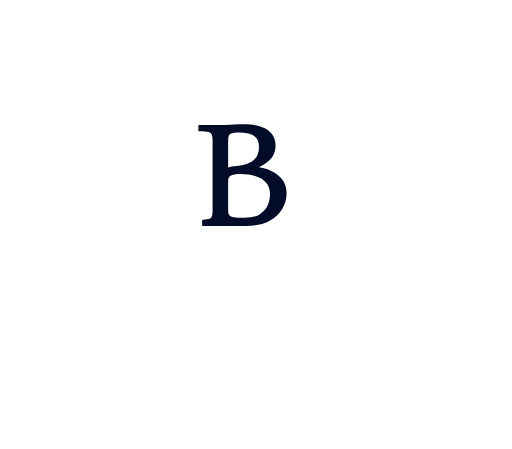
t = 0.00 s
t = 1.00 s: frame unchanged from t = 0.00 s, image omitted
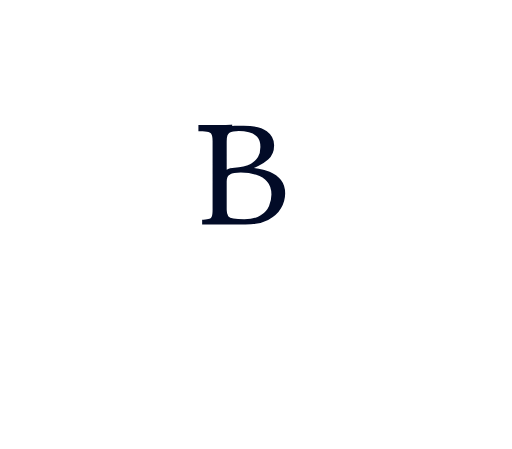
t = 1.47 s
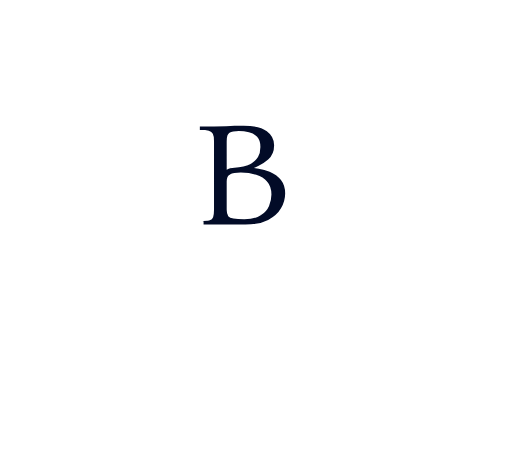
t = 1.94 s
t = 2.42 s: frame unchanged from t = 1.94 s, image omitted
t = 3.00 s: frame unchanged from t = 1.94 s, image omitted

The animated SVG that drew these frames (rendered in a browser with its animation timeline set to each time). Animation: 2 CSS @keyframes rules; one cycle of 3.00 s.

<svg width="179" height="157" viewBox="0 0 179 157" fill="none" xmlns="http://www.w3.org/2000/svg" style="">
<path d="M29.045 63.1925C30.301 67.5885 36.3717 73.3975 39.25 75.7525C31.0075 75.7525 28.0581 79.0048 27.475 80.4625C26.69 82.425 25.905 85.565 23.9425 84.3875C21.98 83.21 21.98 80.855 25.5125 77.715C28.3385 75.203 33.2317 74.3133 35.325 74.1825C30.615 71.3565 29.1758 65.6783 29.045 63.1925Z" fill="white" class="ahHduREp_0"></path>
<path fill="white" stroke="white" d="M53.879999999999995,61.23A31.685,31.685 0,1,1 117.25,61.23A31.685,31.685 0,1,1 53.879999999999995,61.23" class="ahHduREp_1"></path>
<path stroke="white" stroke-width="2.5" d="M49.919999999999995,61.23A35.645,35.645 0,1,1 121.21000000000001,61.23A35.645,35.645 0,1,1 49.919999999999995,61.23" class="ahHduREp_2"></path>
<path d="M62.4075 16.0925C65.2335 15.4645 67.51 18.1858 68.295 19.625C68.4258 18.4475 68.138 15.7 65.94 14.13C63.1925 12.1675 58.875 14.13 57.6975 16.8775C56.451 19.7861 56.52 24.335 61.23 27.0825C65.94 29.83 71.435 28.26 75.7525 25.5125C80.07 22.765 79.285 18.4475 79.285 16.8775C79.285 15.3075 76.93 13.345 75.36 14.5225C73.79 15.7 74.575 17.6625 75.7525 18.055C76.93 18.4475 77.715 16.8775 77.715 19.625C77.715 22.3725 74.9675 23.9425 71.435 25.12C68.609 26.062 66.5942 24.7275 65.94 23.9425C66.254 24.8845 67.1175 25.905 67.51 26.2975C65.155 26.2975 62.4075 25.5125 60.445 23.9425C58.4825 22.3725 58.875 16.8775 62.4075 16.0925Z" fill="white" class="ahHduREp_3"></path>
<path d="M107.729 16.0532C104.947 15.4363 102.706 18.1097 101.934 19.5235C101.805 18.3667 102.088 15.6676 104.252 14.1253C106.957 12.1974 111.207 14.1253 112.366 16.8244C113.593 19.6817 113.525 24.1505 108.888 26.8496C104.252 29.5487 98.8425 28.0064 94.5924 25.3073C90.3422 22.6082 91.115 18.3667 91.115 16.8244C91.115 15.282 93.4332 13.3541 94.9788 14.5109C96.5243 15.6676 95.7515 17.5956 94.5924 17.9811C93.4332 18.3667 92.6605 16.8244 92.6605 19.5235C92.6605 22.2226 95.3651 23.7649 98.8425 24.9217C101.624 25.8471 103.608 24.5361 104.252 23.7649C103.943 24.6903 103.093 25.6929 102.706 26.0784C105.025 26.0784 107.729 25.3073 109.661 23.7649C111.593 22.2226 111.207 16.8244 107.729 16.0532Z" fill="white" class="ahHduREp_4"></path>
<path d="M43.6178 110.264C48.7842 111.433 52.9461 106.367 54.3812 103.688C54.6204 105.88 54.0942 110.994 50.0758 113.917C45.0529 117.569 37.1597 113.917 35.007 108.802C32.7281 103.389 32.8543 94.9214 41.4651 89.8073C50.0758 84.6932 60.1217 87.6155 68.0149 92.7296C75.9081 97.8437 74.4729 105.88 74.4729 108.802C74.4729 111.725 70.1676 115.378 67.2973 113.186C64.4271 110.994 65.8622 107.341 68.0149 106.611C70.1676 105.88 71.6027 108.802 71.6027 103.688C71.6027 98.5743 66.5798 95.6519 60.1217 93.4602C54.9553 91.7068 51.2718 94.1908 50.0758 95.6519C50.6499 93.8985 52.2285 91.999 52.9461 91.2684C48.6407 91.2684 43.6178 92.7296 40.03 95.6519C36.4421 98.5743 37.1597 108.802 43.6178 110.264Z" fill="white" class="ahHduREp_5"></path>
<path d="M126.727 110.406C121.561 111.543 117.399 106.618 115.964 104.014C115.725 106.144 116.251 111.116 120.269 113.958C125.292 117.509 133.185 113.958 135.338 108.986C137.617 103.722 137.491 95.4901 128.88 90.5181C120.269 85.546 110.223 88.3872 102.33 93.3592C94.4369 98.3312 95.872 106.144 95.872 108.986C95.872 111.827 100.177 115.378 103.048 113.247C105.918 111.116 104.483 107.565 102.33 106.855C100.177 106.144 98.7423 108.986 98.7423 104.014C98.7423 99.0416 103.765 96.2004 110.223 94.0695C115.39 92.3648 119.073 94.7798 120.269 96.2004C119.695 94.4957 118.116 92.6489 117.399 91.9386C121.704 91.9386 126.727 93.3592 130.315 96.2004C133.903 99.0415 133.185 108.986 126.727 110.406Z" fill="white" class="ahHduREp_6"></path>
<path d="M45.1375 73.005C48.2775 77.3225 52.0717 83.4717 53.38 86.7425C46.7075 82.0325 44.745 82.425 40.4275 82.0325C37.1627 81.7357 32.0542 85.3033 29.83 87.5275C30.615 81.64 35.7175 79.285 38.8575 78.8925C41.3695 78.5785 45.6608 79.5467 47.4925 80.07C46.7075 79.4158 44.1955 77.1655 40.4275 73.3975C35.7175 68.6875 31.7925 56.9125 32.5775 47.1C33.3625 37.2875 36.5025 30.615 41.2125 28.6525C45.9225 26.69 50.24 28.26 52.2025 32.5775C54.165 36.895 48.2775 45.1375 48.67 41.2125C48.984 38.0725 47.2308 35.9792 46.315 35.325C46.9692 36.5025 47.8065 38.8575 45.9225 38.8575C43.5675 38.8575 39.25 40.035 37.68 45.9225C36.424 50.6325 37.4183 57.8283 38.0725 60.8375C38.0725 56.52 38.8575 55.3425 40.035 53.7725C41.2125 52.2025 43.96 52.595 44.3525 54.165C44.745 55.735 43.5675 56.52 41.9975 56.1275C40.4275 55.735 39.6425 59.2675 39.6425 61.23C39.6425 63.1925 41.4266 67.9025 45.1375 73.005Z" fill="white" class="ahHduREp_7"></path>
<path d="M140.91 63.585C139.606 68.0892 133.3 74.0412 130.31 76.4542C138.872 76.4542 141.936 79.7865 142.541 81.2801C143.357 83.2909 144.172 86.5082 146.211 85.3017C148.249 84.0952 148.249 81.6823 144.58 78.465C141.644 75.8911 136.562 74.9796 134.387 74.8455C139.28 71.95 140.775 66.132 140.91 63.585Z" fill="white" class="ahHduREp_8"></path>
<path d="M123.912 73.622C120.668 78.1061 116.747 84.4926 115.395 87.8897C122.29 82.9979 124.318 83.4056 128.779 82.9979C132.153 82.6897 137.432 86.395 139.73 88.705C138.919 82.5903 133.646 80.1444 130.402 79.7367C127.806 79.4106 123.371 80.4161 121.479 80.9597C122.29 80.2802 124.886 77.9431 128.779 74.0296C133.646 69.1378 137.702 56.9084 136.891 46.7171C136.08 36.5259 132.835 29.5959 127.968 27.5576C123.101 25.5194 118.64 27.15 116.612 31.6341C114.584 36.1182 120.668 44.6789 120.262 40.6024C119.938 37.3412 121.749 35.1671 122.696 34.4876C122.02 35.7106 121.154 38.1565 123.101 38.1565C125.535 38.1565 129.996 39.3794 131.618 45.4942C132.916 50.386 131.889 57.8595 131.213 60.9849C131.213 56.5007 130.402 55.2778 129.185 53.6472C127.968 52.0166 125.129 52.4242 124.723 54.0548C124.318 55.6854 125.535 56.5007 127.157 56.0931C128.779 55.6854 129.59 59.3543 129.59 61.3925C129.59 63.4308 127.747 68.3225 123.912 73.622Z" fill="white" class="ahHduREp_9"></path>
<path d="M85.1725 24.335C82.6867 20.41 79.2065 10.048 85.1725 0C87.7892 5.1025 91.4525 17.113 85.1725 24.335Z" fill="white" class="ahHduREp_10"></path>
<path d="M85.1725 122.46C82.6867 118.535 79.2065 108.173 85.1725 98.125C87.7892 103.227 91.4525 115.238 85.1725 122.46Z" fill="white" class="ahHduREp_11"></path>
<path width="69.865" height="0.785" fill="white" stroke="white" stroke-width="0.785" d="M0.3925 121.283 L70.2575 121.283 L70.2575 122.068 L0.3925 122.068 Z" class="ahHduREp_12"></path>
<path width="177.41" height="0.785" fill="white" stroke="white" stroke-width="0.785" d="M0.3925 155.822 L177.8025 155.822 L177.8025 156.607 L0.3925 156.607 Z" class="ahHduREp_13"></path>
<path width="75.36" height="0.785" fill="white" stroke="white" stroke-width="0.785" d="M102.443 121.283 L177.803 121.283 L177.803 122.068 L102.443 122.068 Z" class="ahHduREp_14"></path>
<path d="M18.6811 149.654C17.8201 149.654 17.106 149.539 16.5389 149.31C15.9719 149.08 15.4888 148.778 15.0898 148.403C14.6908 148.028 14.3127 147.621 13.9557 147.184L7.46615 139.273C7.19313 138.94 6.98311 138.731 6.83609 138.648C6.71008 138.544 6.53157 138.481 6.30055 138.46V137.522C8.31672 137.689 9.89186 137.408 11.026 136.678C12.1601 135.949 12.7271 134.834 12.7271 133.333C12.7271 132.311 12.4961 131.54 12.034 131.019C11.572 130.477 10.9735 130.112 10.2384 129.925C9.50333 129.737 8.72626 129.643 7.90719 129.643C7.15112 129.643 6.58407 129.768 6.20604 130.019C5.84901 130.248 5.67049 130.842 5.67049 131.801V146.339C5.67049 147.048 5.744 147.569 5.89101 147.903C6.05903 148.236 6.35305 148.455 6.77309 148.559C7.19313 148.664 7.81268 148.726 8.63175 148.747V149.466H0.787568V148.747C1.35462 148.726 1.79566 148.664 2.11068 148.559C2.44671 148.455 2.67773 148.236 2.80374 147.903C2.92976 147.569 2.99276 147.048 2.99276 146.339V131.801C2.99276 131.071 2.90875 130.55 2.74074 130.237C2.59373 129.904 2.3102 129.685 1.89016 129.581C1.47013 129.477 0.840073 129.414 0 129.393V128.674H2.99276C4.44189 128.674 5.58649 128.653 6.42656 128.612C7.26663 128.549 8.0437 128.518 8.75776 128.518C11.152 128.518 12.9056 128.956 14.0187 129.831C15.1528 130.686 15.7199 131.78 15.7199 133.114C15.7199 134.49 15.1843 135.626 14.1132 136.522C13.0631 137.418 11.719 137.991 10.0809 138.242V138.304L16.6019 146.246C17.19 146.933 17.6625 147.465 18.0196 147.84C18.3976 148.195 18.7546 148.434 19.0907 148.559C19.4267 148.684 19.8257 148.747 20.2878 148.747V149.466C20.0147 149.549 19.7417 149.602 19.4687 149.622C19.1957 149.643 18.9331 149.654 18.6811 149.654Z" fill="white" class="ahHduREp_15"></path>
<path d="M31.5795 128.205C33.0077 128.205 34.3518 128.455 35.6119 128.956C36.872 129.456 37.9956 130.185 38.9827 131.144C39.9698 132.082 40.7363 133.218 41.2824 134.552C41.8494 135.886 42.1329 137.377 42.1329 139.023C42.1329 140.67 41.8494 142.16 41.2824 143.494C40.7363 144.828 39.9698 145.975 38.9827 146.933C38.0166 147.892 36.893 148.632 35.6119 149.153C34.3308 149.674 32.9762 149.935 31.548 149.935C30.1409 149.935 28.7968 149.685 27.5157 149.185C26.2556 148.684 25.132 147.965 24.1449 147.027C23.1788 146.068 22.4122 144.922 21.8452 143.588C21.2991 142.254 21.0261 140.764 21.0261 139.117C21.0261 137.47 21.2991 135.98 21.8452 134.646C22.4122 133.312 23.1788 132.166 24.1449 131.207C25.132 130.248 26.2556 129.508 27.5157 128.987C28.7968 128.466 30.1514 128.205 31.5795 128.205ZM32.0206 148.684C33.2807 148.684 34.4358 148.34 35.4859 147.653C36.557 146.965 37.418 145.954 38.0691 144.62C38.7202 143.265 39.0457 141.597 39.0457 139.617C39.0457 137.449 38.6676 135.615 37.9116 134.114C37.1555 132.593 36.1789 131.436 34.9818 130.644C33.7847 129.852 32.5036 129.456 31.1385 129.456C29.8784 129.456 28.7128 129.8 27.6417 130.488C26.5706 131.175 25.7095 132.197 25.0585 133.552C24.4074 134.886 24.0819 136.543 24.0819 138.523C24.0819 140.691 24.4599 142.535 25.216 144.057C25.972 145.558 26.9591 146.704 28.1772 147.496C29.3953 148.288 30.6765 148.684 32.0206 148.684Z" fill="white" class="ahHduREp_16"></path>
<path d="M54.8446 128.674H60.7041V129.393C60.242 129.435 59.801 129.643 59.3809 130.019C58.9819 130.373 58.5304 130.967 58.0263 131.801L54.0255 138.492C53.8155 138.825 53.6579 139.127 53.5529 139.398C53.4689 139.669 53.4269 140.076 53.4269 140.618V146.339C53.4269 147.048 53.5004 147.569 53.6474 147.903C53.7945 148.236 54.078 148.455 54.498 148.559C54.9391 148.664 55.5691 148.726 56.3882 148.747V149.466H48.544V148.747C49.111 148.726 49.5521 148.664 49.8671 148.559C50.2031 148.455 50.4342 148.236 50.5602 147.903C50.6862 147.569 50.7492 147.048 50.7492 146.339V140.618C50.7492 140.076 50.7072 139.669 50.6232 139.398C50.5392 139.127 50.4027 138.825 50.2136 138.492L46.4333 131.801C46.0343 131.092 45.6983 130.571 45.4252 130.237C45.1522 129.904 44.8687 129.685 44.5747 129.581C44.2806 129.477 43.9026 129.414 43.4406 129.393V128.674H50.4657V129.393C49.5416 129.435 49.006 129.602 48.859 129.894C48.712 130.164 48.922 130.8 49.4891 131.801L52.8284 137.835H52.8914L56.4827 131.801C56.9657 130.967 57.0602 130.373 56.7662 130.019C56.4722 129.643 55.8316 129.435 54.8446 129.393V128.674Z" fill="white" class="ahHduREp_17"></path>
<path d="M76.6664 146.339C76.9184 147.069 77.1599 147.6 77.3909 147.934C77.6219 148.247 77.895 148.455 78.21 148.559C78.546 148.643 78.9871 148.705 79.5331 148.747V149.466H72.0039V148.747C72.718 148.705 73.2431 148.632 73.5791 148.528C73.9361 148.424 74.1356 148.205 74.1776 147.871C74.2196 147.538 74.1146 147.027 73.8626 146.339L72.0669 140.962C71.9619 141.066 71.8044 141.139 71.5944 141.181C71.3844 141.201 71.1639 141.212 70.9328 141.212H66.806C66.3439 141.212 65.9974 141.264 65.7664 141.368C65.5354 141.472 65.3359 141.754 65.1679 142.212L63.6872 146.339C63.4142 147.131 63.4142 147.726 63.6872 148.122C63.9812 148.497 64.8003 148.705 66.1444 148.747V149.466H59.6234V148.747C60.2954 148.705 60.8205 148.497 61.1985 148.122C61.5975 147.726 61.9441 147.131 62.2381 146.339L67.8141 131.144C68.0241 130.602 68.2236 130.071 68.4126 129.55C68.6016 129.028 68.7697 128.497 68.9167 127.955H70.4603C70.6073 128.497 70.7648 129.028 70.9328 129.55C71.1219 130.071 71.3214 130.602 71.5314 131.144L76.6664 146.339ZM70.9959 140.086C71.2689 140.086 71.4579 140.055 71.5629 139.992C71.6679 139.909 71.6679 139.742 71.5629 139.492L68.9797 131.895H68.9167L65.8924 140.18C65.9974 140.138 66.1234 140.117 66.2704 140.117C66.4175 140.097 66.5855 140.086 66.7745 140.086H70.9959Z" fill="white" class="ahHduREp_18"></path>
<path d="M81.6364 149.466V148.747C82.2035 148.726 82.6445 148.664 82.9595 148.559C83.2745 148.455 83.4951 148.236 83.6211 147.903C83.7681 147.569 83.8416 147.048 83.8416 146.339V131.801C83.8416 131.071 83.7576 130.55 83.5896 130.237C83.4426 129.904 83.159 129.685 82.739 129.581C82.319 129.477 81.6889 129.414 80.8488 129.393V128.674H88.7245V129.393C88.1575 129.414 87.7164 129.477 87.4014 129.581C87.0864 129.685 86.8554 129.904 86.7083 130.237C86.5823 130.55 86.5193 131.071 86.5193 131.801V146.339C86.5193 147.236 86.6768 147.799 86.9919 148.028C87.3279 148.236 87.9685 148.34 88.9135 148.34H91.7803C92.8304 148.34 93.6389 148.174 94.206 147.84C94.794 147.486 95.2141 147.027 95.4661 146.464C95.7391 145.881 95.9071 145.256 95.9701 144.589H96.6947L96.4427 149.466H81.6364Z" fill="white" class="ahHduREp_19"></path>
<path d="M99.3875 149.466V148.747C99.9545 148.726 100.396 148.664 100.711 148.559C101.047 148.455 101.278 148.236 101.404 147.903C101.53 147.569 101.593 147.048 101.593 146.339V131.801C101.593 131.071 101.509 130.55 101.341 130.237C101.194 129.904 100.91 129.685 100.49 129.581C100.07 129.477 99.44 129.414 98.5999 129.393V128.674H101.593C102.622 128.674 103.462 128.664 104.113 128.643C104.764 128.601 105.362 128.57 105.909 128.549C106.476 128.528 107.127 128.518 107.862 128.518C110.088 128.518 111.716 128.903 112.745 129.675C113.774 130.425 114.288 131.415 114.288 132.645C114.288 133.916 113.868 134.927 113.028 135.678C112.188 136.428 111.159 137.022 109.941 137.46V137.522C111.222 137.585 112.356 137.835 113.343 138.273C114.351 138.69 115.149 139.284 115.737 140.055C116.325 140.826 116.619 141.764 116.619 142.869C116.619 143.953 116.325 145.005 115.737 146.027C115.17 147.027 114.267 147.851 113.028 148.497C111.81 149.143 110.214 149.466 108.24 149.466H99.3875ZM104.27 137.898C104.543 137.71 104.795 137.595 105.026 137.554C105.278 137.491 105.572 137.449 105.909 137.429C106.539 137.366 107.169 137.272 107.799 137.147C108.45 137.001 109.038 136.772 109.563 136.459C110.109 136.147 110.55 135.719 110.886 135.177C111.222 134.615 111.39 133.906 111.39 133.051C111.39 132.072 111.159 131.342 110.697 130.863C110.235 130.383 109.657 130.06 108.964 129.894C108.271 129.727 107.557 129.643 106.822 129.643C105.919 129.643 105.268 129.758 104.869 129.987C104.47 130.217 104.27 130.821 104.27 131.801V137.898ZM107.988 148.34C109.479 148.34 110.634 148.069 111.453 147.528C112.293 146.986 112.881 146.319 113.217 145.527C113.553 144.714 113.721 143.911 113.721 143.119C113.721 141.973 113.427 141.066 112.839 140.399C112.272 139.711 111.495 139.221 110.508 138.929C109.542 138.617 108.45 138.46 107.232 138.46C106.203 138.46 105.446 138.596 104.963 138.867C104.501 139.117 104.27 139.596 104.27 140.305V146.339C104.27 146.944 104.375 147.392 104.585 147.684C104.795 147.955 105.163 148.132 105.688 148.215C106.234 148.299 107.001 148.34 107.988 148.34Z" fill="white" class="ahHduREp_20"></path>
<path d="M120.276 149.466V148.747C120.844 148.726 121.285 148.664 121.6 148.559C121.915 148.455 122.135 148.236 122.261 147.903C122.408 147.569 122.482 147.048 122.482 146.339V131.801C122.482 131.071 122.398 130.55 122.23 130.237C122.083 129.904 121.799 129.685 121.379 129.581C120.959 129.477 120.329 129.414 119.489 129.393V128.674H127.365V129.393C126.798 129.414 126.357 129.477 126.041 129.581C125.726 129.685 125.495 129.904 125.348 130.237C125.222 130.55 125.159 131.071 125.159 131.801V146.339C125.159 147.236 125.317 147.799 125.632 148.028C125.968 148.236 126.609 148.34 127.554 148.34H130.42C131.47 148.34 132.279 148.174 132.846 147.84C133.434 147.486 133.854 147.027 134.106 146.464C134.379 145.881 134.547 145.256 134.61 144.589H135.335L135.083 149.466H120.276Z" fill="white" class="ahHduREp_21"></path>
<path d="M144.6 149.935C142.794 149.935 141.429 149.445 140.505 148.466C139.602 147.465 139.15 146.11 139.15 144.401V131.801C139.15 131.071 139.077 130.55 138.93 130.237C138.783 129.904 138.51 129.685 138.11 129.581C137.732 129.477 137.176 129.414 136.441 129.393V128.674H144.033V129.393C143.466 129.414 143.025 129.477 142.71 129.581C142.395 129.685 142.164 129.904 142.017 130.237C141.891 130.55 141.828 131.071 141.828 131.801V143.682C141.828 144.891 142.08 145.902 142.584 146.715C143.109 147.507 144.043 147.903 145.388 147.903C146.375 147.903 147.309 147.684 148.191 147.246C149.073 146.808 149.85 146.204 150.523 145.433C151.216 144.641 151.751 143.734 152.129 142.713C152.528 141.691 152.728 140.586 152.728 139.398V131.801C152.728 131.071 152.654 130.55 152.507 130.237C152.36 129.904 152.066 129.685 151.625 129.581C151.205 129.477 150.586 129.414 149.766 129.393V128.674H157.453V129.393C156.886 129.414 156.445 129.477 156.13 129.581C155.815 129.685 155.584 129.904 155.437 130.237C155.311 130.55 155.248 131.071 155.248 131.801V146.371C155.248 147.079 155.311 147.6 155.437 147.934C155.584 148.247 155.826 148.455 156.162 148.559C156.519 148.664 157.002 148.726 157.611 148.747V149.466H153.137C153.011 149.133 152.917 148.736 152.854 148.278C152.791 147.799 152.759 147.152 152.759 146.339V143.682H152.696C151.877 145.641 150.796 147.173 149.451 148.278C148.128 149.383 146.511 149.935 144.6 149.935Z" fill="white" class="ahHduREp_22"></path>
<path d="M161.593 149.466V148.747C162.16 148.726 162.601 148.664 162.916 148.559C163.231 148.455 163.452 148.236 163.578 147.903C163.725 147.569 163.798 147.048 163.798 146.339V131.801C163.798 131.071 163.714 130.55 163.546 130.237C163.399 129.904 163.116 129.685 162.696 129.581C162.276 129.477 161.646 129.414 160.805 129.393V128.674H175.801V133.051H175.076C175.055 132.384 174.95 131.811 174.761 131.332C174.572 130.831 174.226 130.456 173.722 130.206C173.218 129.935 172.472 129.8 171.485 129.8H167.862C167.421 129.8 167.075 129.904 166.823 130.112C166.591 130.321 166.476 130.884 166.476 131.801V137.679C166.644 137.554 166.844 137.47 167.075 137.429C167.327 137.387 167.621 137.366 167.957 137.366H172.398C173.638 137.366 174.289 136.678 174.352 135.303H175.076V140.618H174.352C174.331 139.763 174.184 139.2 173.911 138.929C173.638 138.638 173.134 138.492 172.398 138.492H168.02C167.453 138.492 167.054 138.585 166.823 138.773C166.591 138.961 166.476 139.325 166.476 139.867V146.339C166.476 147.236 166.634 147.799 166.949 148.028C167.285 148.236 167.925 148.34 168.87 148.34H173.249C174.278 148.34 175.087 148.174 175.675 147.84C176.263 147.486 176.693 147.027 176.966 146.464C177.239 145.881 177.407 145.256 177.47 144.589H178.195L177.943 149.466H161.593Z" fill="white" class="ahHduREp_23"></path>
<path d="M70.6688 78.5V79H71.1688H85.823C89.1388 79 91.8694 78.4606 93.9821 77.3447C96.0986 76.245 97.6729 74.827 98.6685 73.0781C99.6814 71.3253 100.195 69.5047 100.195 67.6225C100.195 65.7069 99.6811 64.0495 98.6318 62.6789C97.5993 61.3301 96.2048 60.3009 94.4676 59.5844C93.2622 59.0527 91.9363 58.6857 90.4929 58.4798C91.8492 57.8396 93.0469 57.0601 94.0822 56.139C95.5936 54.7944 96.3359 52.9841 96.3359 50.7649C96.3359 48.5711 95.4025 46.7917 93.577 45.4648C91.7437 44.0978 88.9178 43.46 85.1972 43.46C83.9759 43.46 82.8919 43.4773 81.9456 43.5119L81.9449 43.5119C81.0382 43.5464 80.0456 43.598 78.9674 43.6667C77.8982 43.7007 76.516 43.7178 74.8193 43.7178H69.865H69.365V44.2178V45.4035V45.8913L69.8526 45.9033C71.2342 45.9375 72.2331 46.0398 72.8741 46.1982C73.4514 46.3409 73.7764 46.617 73.9449 46.9978L73.9528 47.0156L73.962 47.0328C74.1774 47.4319 74.3193 48.183 74.3193 49.373V73.3448C74.3193 74.5005 74.2139 75.2838 74.0389 75.7451C73.8843 76.1526 73.6188 76.4015 73.2115 76.5273L73.2115 76.5272L73.2026 76.5301C72.7464 76.6804 72.0704 76.781 71.1505 76.8147L70.6688 76.8323V77.3143V78.5ZM80.3988 58.3695C80.1849 58.4094 79.9692 58.4781 79.7521 58.5723V49.373C79.7521 48.5933 79.8326 47.9993 79.9744 47.5713C80.1156 47.1453 80.3027 46.9249 80.4913 46.8169C81.033 46.5069 81.9993 46.3159 83.4762 46.3159C84.6551 46.3159 85.798 46.449 86.9059 46.7146C87.9678 46.969 88.8375 47.457 89.5314 48.1741C90.1714 48.8355 90.538 49.8893 90.538 51.4351C90.538 52.7785 90.2732 53.8503 89.7769 54.68C89.2643 55.5022 88.5954 56.1467 87.7656 56.62L87.7656 56.6199L87.7583 56.6242C86.94 57.1096 86.0186 57.4689 84.9899 57.6991C83.9675 57.9011 82.9454 58.0526 81.9237 58.1539C81.3559 58.1894 80.8463 58.2601 80.3988 58.3695ZM90.8721 74.8831L90.872 74.8831L90.8672 74.8863C89.6252 75.7048 87.8239 76.1441 85.4058 76.1441C83.7815 76.1441 82.5422 76.0755 81.6753 75.9438C80.8716 75.8165 80.4112 75.5617 80.1736 75.2614C79.9197 74.9049 79.7521 74.2943 79.7521 73.3448V63.3952C79.7521 62.3377 80.089 61.7592 80.6367 61.4639L80.6367 61.464L80.6433 61.4603C81.3285 61.0775 82.4742 60.8536 84.1542 60.8536C86.1287 60.8536 87.8835 61.1061 89.4244 61.6028L89.4244 61.603L89.4366 61.6066C90.9905 62.0641 92.1861 62.8227 93.0518 63.8687L93.0571 63.8751L93.0626 63.8813C93.9341 64.8659 94.3972 66.2308 94.3972 68.0349C94.3972 69.2675 94.1351 70.525 93.6019 71.8106C93.0909 73.009 92.1919 74.0351 90.8721 74.8831Z" fill="#020B27" stroke="white" class="ahHduREp_24"></path>
<style data-made-with="vivus-instant">.ahHduREp_0{stroke-dasharray:68 70;stroke-dashoffset:69;animation:ahHduREp_draw 2000ms ease-out 0ms forwards;}.ahHduREp_1{stroke-dasharray:200 202;stroke-dashoffset:201;animation:ahHduREp_draw 2000ms ease-out 41ms forwards;}.ahHduREp_2{stroke-dasharray:224 226;stroke-dashoffset:225;animation:ahHduREp_draw 2000ms ease-out 83ms forwards;}.ahHduREp_3{stroke-dasharray:109 111;stroke-dashoffset:110;animation:ahHduREp_draw 2000ms ease-out 125ms forwards;}.ahHduREp_4{stroke-dasharray:107 109;stroke-dashoffset:108;animation:ahHduREp_draw 2000ms ease-out 166ms forwards;}.ahHduREp_5{stroke-dasharray:201 203;stroke-dashoffset:202;animation:ahHduREp_draw 2000ms ease-out 208ms forwards;}.ahHduREp_6{stroke-dasharray:198 200;stroke-dashoffset:199;animation:ahHduREp_draw 2000ms ease-out 250ms forwards;}.ahHduREp_7{stroke-dasharray:223 225;stroke-dashoffset:224;animation:ahHduREp_draw 2000ms ease-out 291ms forwards;}.ahHduREp_8{stroke-dasharray:70 72;stroke-dashoffset:71;animation:ahHduREp_draw 2000ms ease-out 333ms forwards;}.ahHduREp_9{stroke-dasharray:231 233;stroke-dashoffset:232;animation:ahHduREp_draw 2000ms ease-out 375ms forwards;}.ahHduREp_10{stroke-dasharray:52 54;stroke-dashoffset:53;animation:ahHduREp_draw 2000ms ease-out 416ms forwards;}.ahHduREp_11{stroke-dasharray:52 54;stroke-dashoffset:53;animation:ahHduREp_draw 2000ms ease-out 458ms forwards;}.ahHduREp_12{stroke-dasharray:142 144;stroke-dashoffset:143;animation:ahHduREp_draw 2000ms ease-out 500ms forwards;}.ahHduREp_13{stroke-dasharray:357 359;stroke-dashoffset:358;animation:ahHduREp_draw 2000ms ease-out 541ms forwards;}.ahHduREp_14{stroke-dasharray:153 155;stroke-dashoffset:154;animation:ahHduREp_draw 2000ms ease-out 583ms forwards;}.ahHduREp_15{stroke-dasharray:134 136;stroke-dashoffset:135;animation:ahHduREp_draw 2000ms ease-out 625ms forwards;}.ahHduREp_16{stroke-dasharray:123 125;stroke-dashoffset:124;animation:ahHduREp_draw 2000ms ease-out 666ms forwards;}.ahHduREp_17{stroke-dasharray:95 97;stroke-dashoffset:96;animation:ahHduREp_draw 2000ms ease-out 708ms forwards;}.ahHduREp_18{stroke-dasharray:115 117;stroke-dashoffset:116;animation:ahHduREp_draw 2000ms ease-out 750ms forwards;}.ahHduREp_19{stroke-dasharray:85 87;stroke-dashoffset:86;animation:ahHduREp_draw 2000ms ease-out 791ms forwards;}.ahHduREp_20{stroke-dasharray:139 141;stroke-dashoffset:140;animation:ahHduREp_draw 2000ms ease-out 833ms forwards;}.ahHduREp_21{stroke-dasharray:85 87;stroke-dashoffset:86;animation:ahHduREp_draw 2000ms ease-out 875ms forwards;}.ahHduREp_22{stroke-dasharray:136 138;stroke-dashoffset:137;animation:ahHduREp_draw 2000ms ease-out 916ms forwards;}.ahHduREp_23{stroke-dasharray:132 134;stroke-dashoffset:133;animation:ahHduREp_draw 2000ms ease-out 958ms forwards;}.ahHduREp_24{stroke-dasharray:225 227;stroke-dashoffset:226;animation:ahHduREp_draw 2000ms ease-out 1000ms forwards;}@keyframes ahHduREp_draw{100%{stroke-dashoffset:0;}}@keyframes ahHduREp_fade{0%{stroke-opacity:1;}94.44444444444444%{stroke-opacity:1;}100%{stroke-opacity:0;}}</style></svg>
